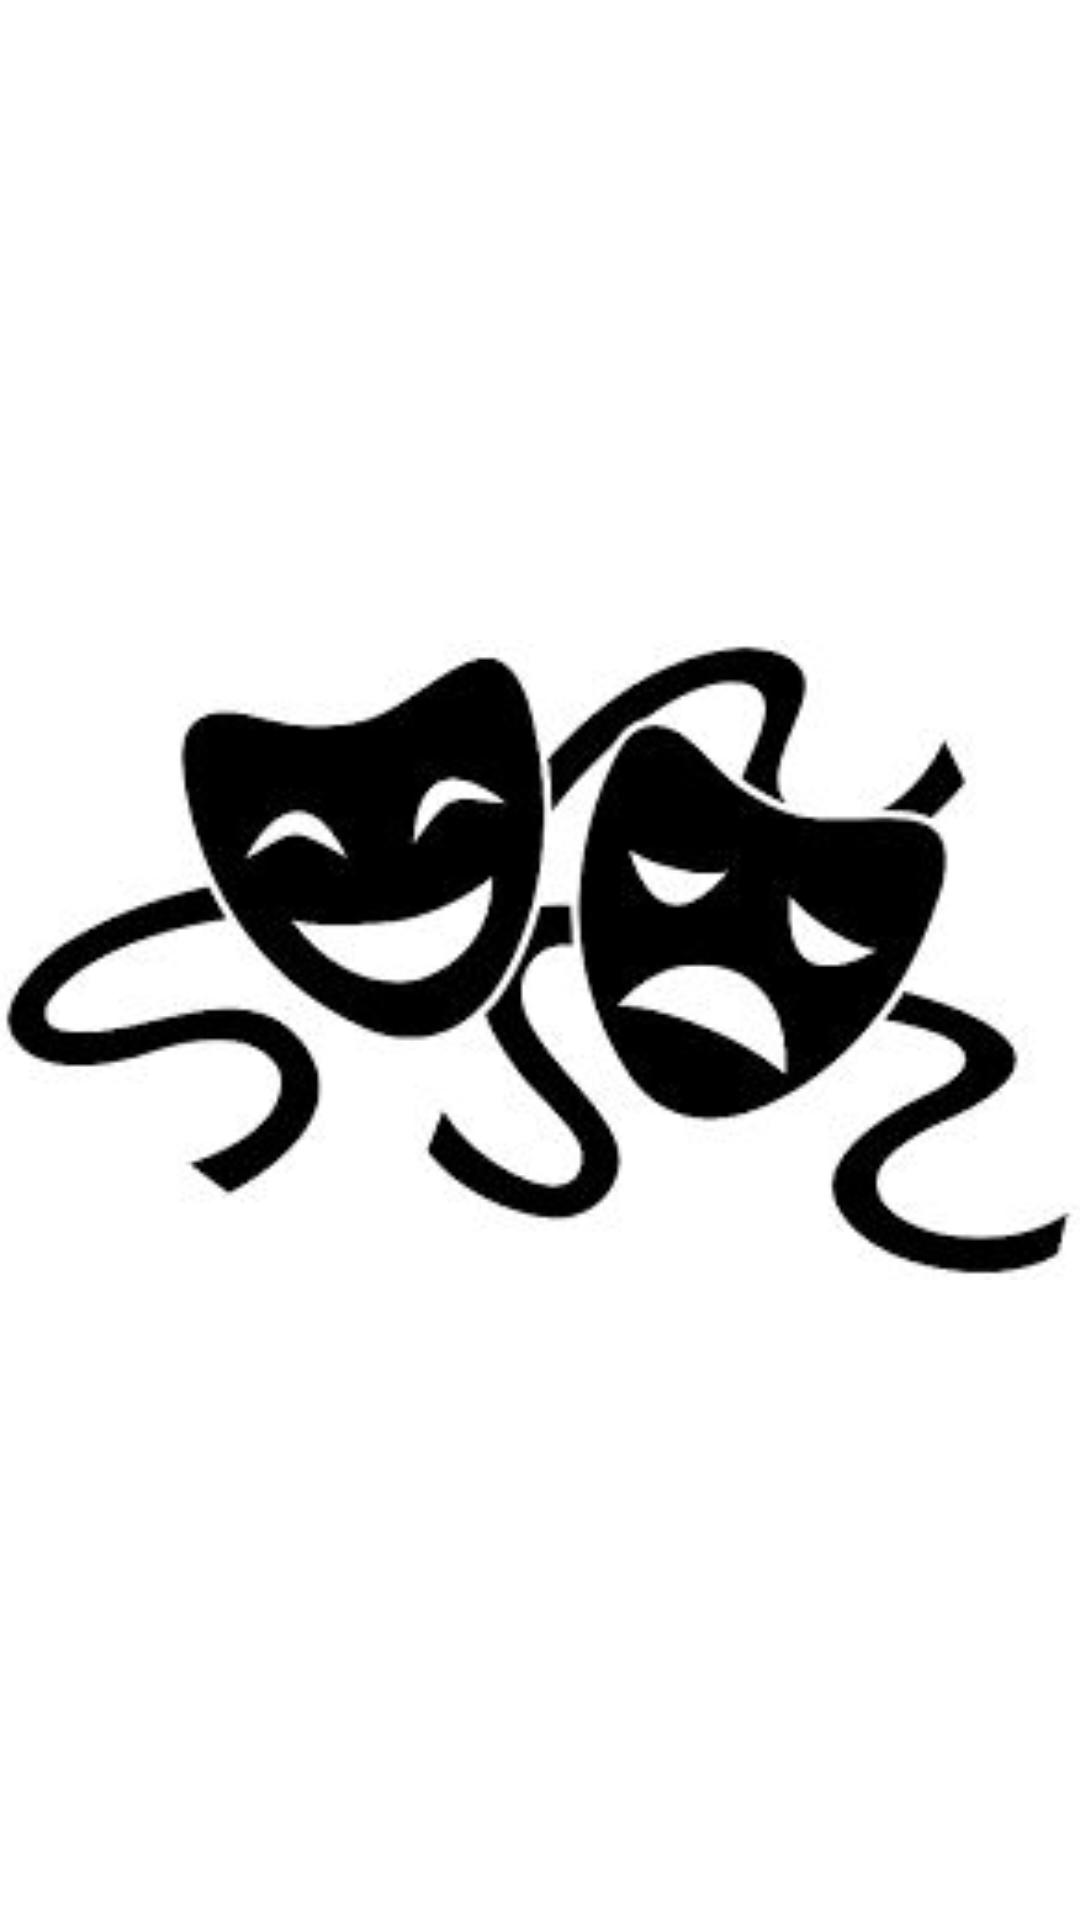

Here is an Android app screen rendered from its layout file. Give the layout XML and the strings, colors and styles it references.
<!-- AndroidManifest.xml: application theme Theme.UTS_InsanMaulana -->
<!-- res/layout/activity_splash.xml -->
<?xml version="1.0" encoding="utf-8"?>
<androidx.constraintlayout.widget.ConstraintLayout xmlns:android="http://schemas.android.com/apk/res/android"
    xmlns:app="http://schemas.android.com/apk/res-auto"
    xmlns:tools="http://schemas.android.com/tools"
    android:layout_width="match_parent"
    android:layout_height="match_parent"
    tools:context=".SplashActivity">

    <ImageView
        android:id="@+id/image_splash"
        android:layout_width="match_parent"
        android:layout_height="match_parent"
        android:contentDescription="@string/image_splashScreen"
        android:src="@drawable/teater"
        app:layout_constraintBottom_toBottomOf="parent"
        app:layout_constraintEnd_toEndOf="parent"
        app:layout_constraintStart_toStartOf="parent"
        app:layout_constraintTop_toTopOf="parent"
        />
</androidx.constraintlayout.widget.ConstraintLayout>
<!-- resources referenced by this layout -->
<resources>
  <!-- drawable teater: jpg bitmap (drawable, 9927 bytes) -->
  <string name="image_splashScreen">image_splashScreen</string>
  <style name="Theme.UTS_InsanMaulana" parent="Theme.MaterialComponents.DayNight.DarkActionBar">
          
          <item name="colorPrimary">@color/purple_500</item>
          <item name="colorPrimaryVariant">@color/purple_700</item>
          <item name="colorOnPrimary">@color/white</item>
          
          <item name="colorSecondary">@color/teal_200</item>
          <item name="colorSecondaryVariant">@color/teal_700</item>
          <item name="colorOnSecondary">@color/black</item>
          
          <item name="android:statusBarColor" tools:targetApi="l">?attr/colorPrimaryVariant</item>
          
      </style>
  <!-- not gathered from this repository: default colours our renderer supplied (Android Studio template values) -->
  <color name="purple_500">#FF6200EE</color>
  <color name="purple_700">#FF3700B3</color>
  <color name="teal_200">#FF03DAC5</color>
  <color name="teal_700">#FF018786</color>
  <color name="black">#FF000000</color>
  <color name="white">#FFFFFFFF</color>
</resources>
